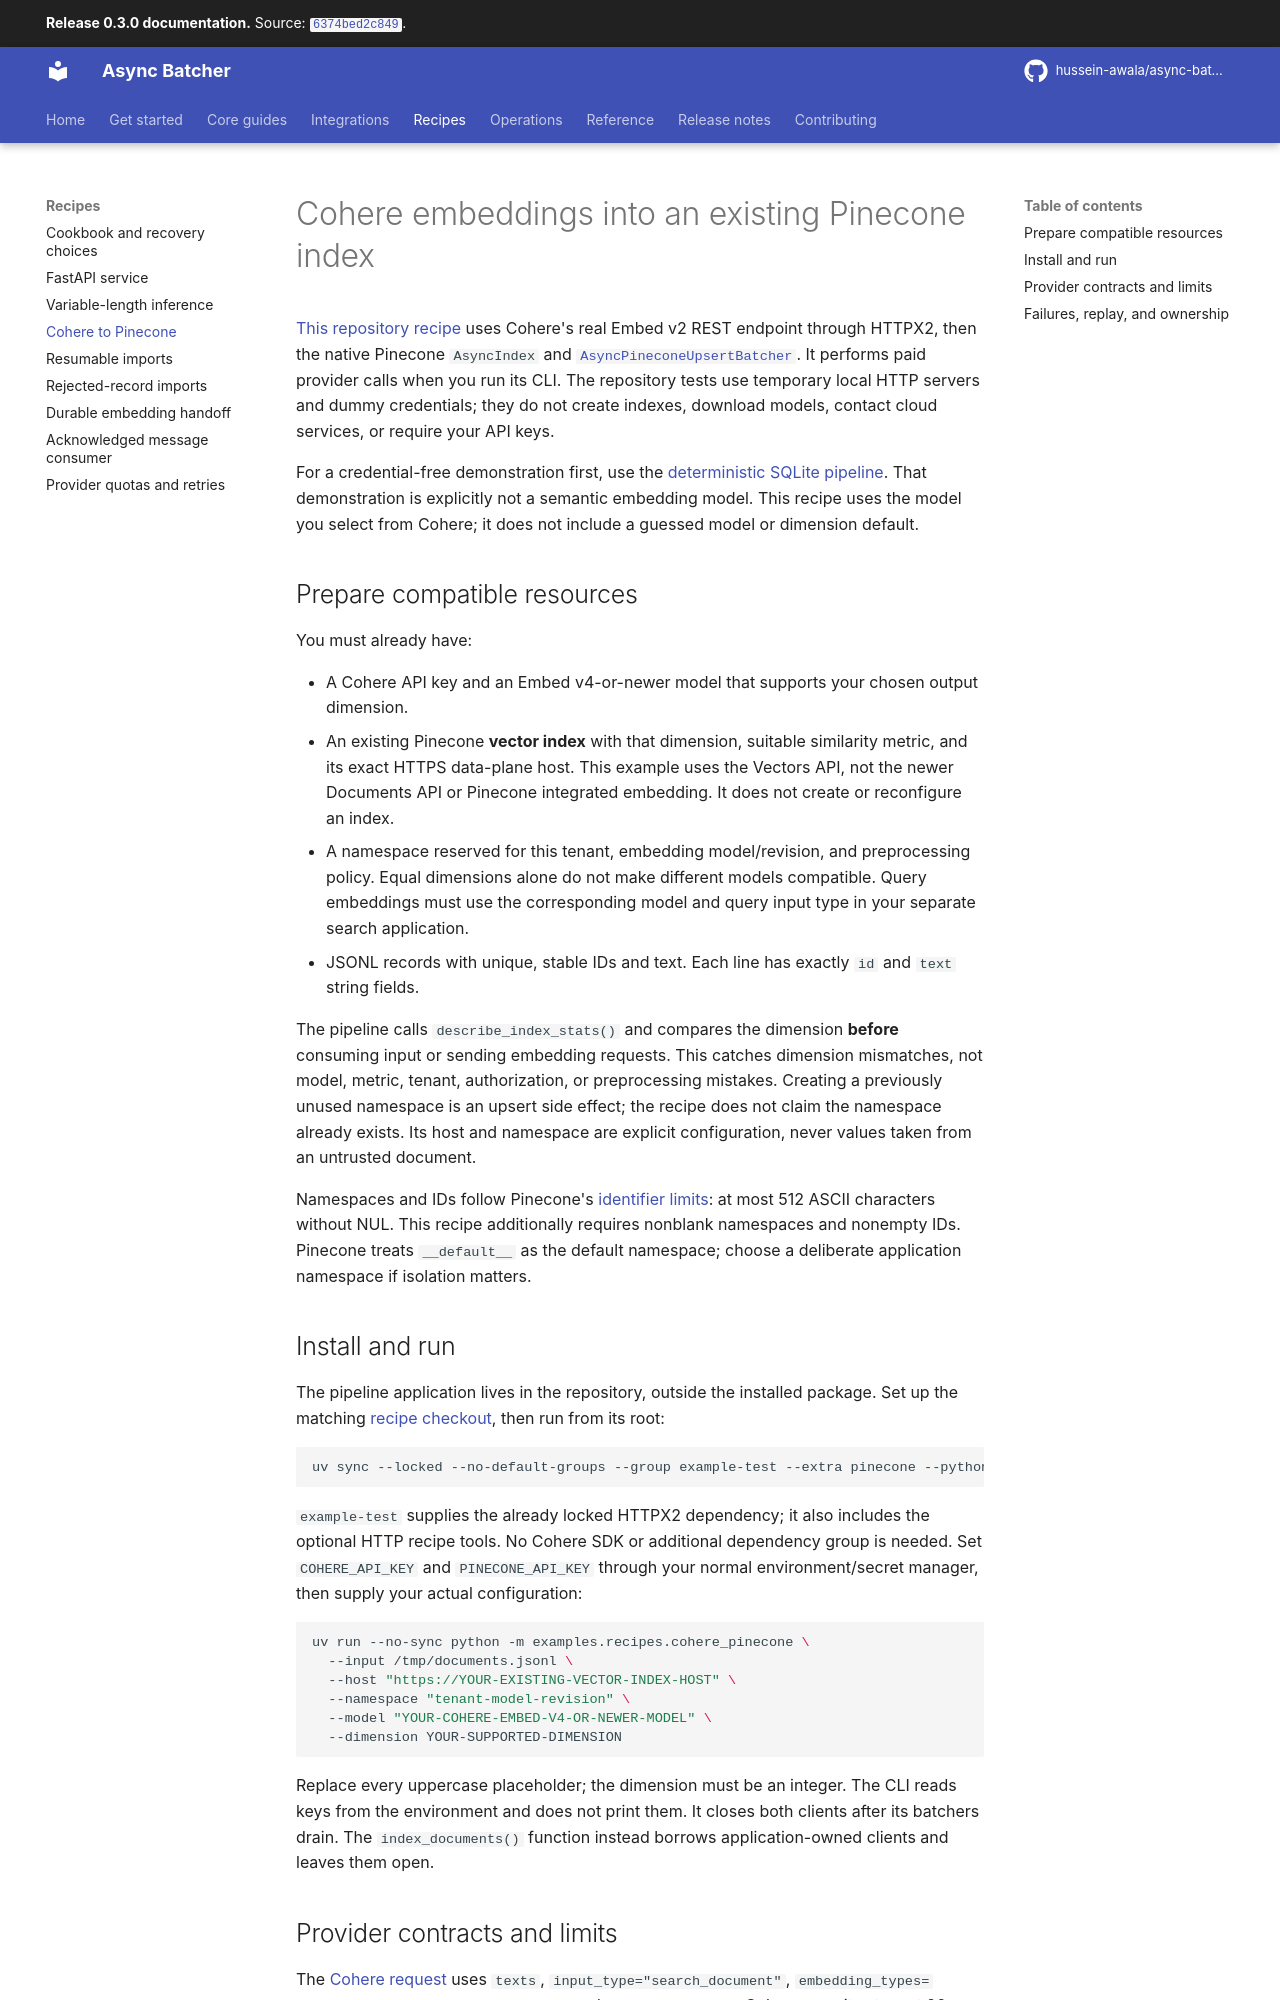

repository: hussein-awala/async-batcher · page: 0.3.0/cohere-pinecone/index.html · generator: mkdocs

# Cohere embeddings into an existing Pinecone index

[This repository recipe](../examples/recipes/cohere_pinecone.py) uses Cohere's real Embed v2
REST endpoint through HTTPX2, then the native Pinecone `AsyncIndex` and
[`AsyncPineconeUpsertBatcher`](pinecone.md). It performs paid provider calls when you run its CLI.
The repository tests use temporary local HTTP servers and dummy credentials; they do not create
indexes, download models, contact cloud services, or require your API keys.

For a credential-free demonstration first, use the [deterministic SQLite pipeline](cookbook.md).
That demonstration is explicitly not a semantic embedding model. This recipe uses the model you
select from Cohere; it does not include a guessed model or dimension default.

## Prepare compatible resources

You must already have:

- A Cohere API key and an Embed v4-or-newer model that supports your chosen output dimension.
- An existing Pinecone **vector index** with that dimension, suitable similarity metric, and its
  exact HTTPS data-plane host. This example uses the Vectors API, not the newer Documents API or
  Pinecone integrated embedding. It does not create or reconfigure an index.
- A namespace reserved for this tenant, embedding model/revision, and preprocessing policy.
  Equal dimensions alone do not make different models compatible. Query embeddings must use the
  corresponding model and query input type in your separate search application.
- JSONL records with unique, stable IDs and text. Each line has exactly `id` and `text` string fields.

The pipeline calls `describe_index_stats()` and compares the dimension **before** consuming input
or sending embedding requests. This catches dimension mismatches, not model, metric, tenant,
authorization, or preprocessing mistakes. Creating a previously unused namespace is an upsert
side effect; the recipe does not claim the namespace already exists. Its host and namespace are
explicit configuration, never values taken from an untrusted document.

Namespaces and IDs follow Pinecone's [identifier limits](https://docs.pinecone.io/reference/api/database-limits/identifier-limits):
at most 512 ASCII characters without NUL. This recipe additionally requires nonblank namespaces
and nonempty IDs. Pinecone treats `__default__` as the default namespace; choose a deliberate
application namespace if isolation matters.

## Install and run

The pipeline application lives in the repository, outside the installed package.
Set up the matching [recipe checkout](installation.md#run-the-repository-recipes), then run from its root:

```bash
uv sync --locked --no-default-groups --group example-test --extra pinecone --python 3.12
```

`example-test` supplies the already locked HTTPX2 dependency; it also includes the optional HTTP
recipe tools. No Cohere SDK or additional dependency group is needed. Set `COHERE_API_KEY` and
`PINECONE_API_KEY` through your normal environment/secret manager, then supply your actual configuration:

```bash
uv run --no-sync python -m examples.recipes.cohere_pinecone \
  --input /tmp/documents.jsonl \
  --host "https://YOUR-EXISTING-VECTOR-INDEX-HOST" \
  --namespace "tenant-model-revision" \
  --model "YOUR-COHERE-EMBED-V4-OR-NEWER-MODEL" \
  --dimension YOUR-SUPPORTED-DIMENSION
```

Replace every uppercase placeholder; the dimension must be an integer. The CLI reads keys from
the environment and does not print them. It closes both clients after its batchers drain. The
`index_documents()` function instead borrows application-owned clients and leaves them open.
